Run: headless pygame with SDL's dummy video driver; simulated clock (each Clock.tick advances the game by its frame time, no real sleeping); random seed 0; keys injected as events and as key.get_pressed() state; mouse plan: one left click at the window centre at the start of phase 2, then a move to the lower-right quarter at the start of phase 3; restart key R tapped at the start of phases 3 and 4.
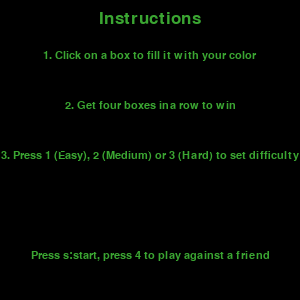
Frame 1 of 4 · flips 1–60 · no input
Frame 2 of 4 · flips 61–180 · clicked the window centre · tapped SPACE, RETURN · held RIGHT (→), D · screen unchanged from frame 1, image omitted
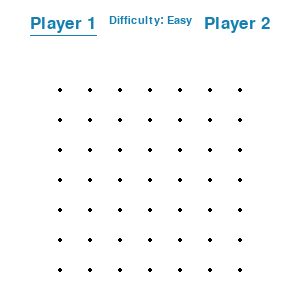
Frame 3 of 4 · flips 181–300 · moved the mouse to the lower-right quarter · tapped R · held DOWN (↓), S
Frame 4 of 4 · flips 301–420 · tapped R · held LEFT (←), A, UP (↑), W · screen unchanged from frame 3, image omitted

The pygame program that drew these frames:

import pygame
import random

SCREEN = WIDTH, HEIGHT = 300, 300
CELLSIZE = 30
PADDING = 30
ROWS = COLS = (WIDTH - 4*PADDING) // CELLSIZE
print(ROWS, COLS)

pygame.init()
win = pygame.display.set_mode(SCREEN)

WHITE = (255,255,255)
RED = (179, 39, 29)
YELLOW = (252,180,0)
ORANGE = (235, 95, 40)
GREEN = (59, 166, 50)
BLUE = (21, 127, 176)
GREY = (166, 163, 162)
BLACK = (0,0,0)

smallfont = pygame.font.SysFont('cursive', 16)
font = pygame.font.SysFont('cursive', 25)

class Cell:
    def __init__(self, r, c):
        self.r = r
        self.c = c
        self.index = self.r * ROWS + self.c

        self.rect = pygame.Rect((c*CELLSIZE + 2*PADDING, r*CELLSIZE + 3*PADDING, CELLSIZE, CELLSIZE))

        self.winner = None
    
    def count_connected_cells(self, dr, dc, player, cells):
        r, c = self.r + dr, self.c + dc
        count = 0
        while 0 <= r < ROWS and 0 <= c < COLS:
            cell = cells[r * ROWS + c]
            if cell.winner == player:
                count += 1
                r += dr
                c += dc
            else:
                break
        return count

    def checkwin(self, winner):
        if not self.winner:
            self.winner = winner
            if winner == '1':
                self.color = BLUE
            else:
                self.color = RED
            self.text = font.render(self.winner, True, WHITE)
                
            return 1
        return 0

    def update(self, win):
        if self.winner:
            pygame.draw.rect(win, self.color, self.rect)
            win.blit(self.text, (self.rect.centerx-5, self.rect.centery-7))

def wincondition(cells):
        #Check horizontally
        for r in range(ROWS):
            for c in range(COLS-3):
                current_player = cells[r * ROWS + c].winner
                if current_player:
                    if all(cells[r * ROWS + c + i].winner == current_player for i in range(4)):
                        return True, current_player
        #Check vertically
        for r in range(ROWS-3):
            for c in range(COLS):
                current_player = cells[r * ROWS + c].winner
                if current_player:
                    if all(cells[(r + i) * ROWS + c].winner == current_player for i in range(4)):
                        return True, current_player
        #Check diagonally
        for r in range(ROWS-3):
            for c in range(COLS-3):
                current_player = cells[r * ROWS + c].winner
                if current_player:
                    if all(cells[(r + i) * ROWS + c + i].winner == current_player for i in range(4)):
                        return True, current_player
        # Check diagonally (top-right to bottom-left)
        for r in range(ROWS - 3):
            for c in range(3, COLS):
                current_player = cells[r * ROWS + c].winner
                if current_player:
                    if all(cells[(r + i) * ROWS + c - i].winner == current_player for i in range(4)):
                        return True, current_player

def heuristic(cells):
    # Check horizontally
    score = 0
    for r in range(ROWS):
        for c in range(COLS-3):
            count_player1 = cells[r * ROWS + c].count_connected_cells(0, 1, '1', cells)
            count_player2 = cells[r * ROWS + c].count_connected_cells(0, 1, '2', cells)
            score += (count_player2 - count_player1)

    # Check vertically
    for r in range(ROWS-3):
        for c in range(COLS):
            count_player1 = cells[r * ROWS + c].count_connected_cells(1, 0, '1', cells)
            count_player2 = cells[r * ROWS + c].count_connected_cells(1, 0, '2', cells)
            score += (count_player2 - count_player1)

    # Check diagonally (top-left to bottom-right)
    for r in range(ROWS-3):
        for c in range(COLS-3):
            count_player1 = cells[r * ROWS + c].count_connected_cells(1, 1, '1', cells)
            count_player2 = cells[r * ROWS + c].count_connected_cells(1, 1, '2', cells)
            score += (count_player2 - count_player1)

    # Check diagonally (top-right to bottom-left)
    for r in range(ROWS-3):
        for c in range(3, COLS):
            count_player1 = cells[r * ROWS + c].count_connected_cells(1, -1, '1', cells)
            count_player2 = cells[r * ROWS + c].count_connected_cells(1, -1, '2', cells)
            score += (count_player2 - count_player1)

    return score

def minimax_alpha_beta(cells, depth, alpha, beta, is_maximizing, max_depth):
    if wincondition(cells):
        if wincondition(cells)[1] == '2':  # If the computer wins
            return 1
        elif wincondition(cells)[1] == '1':  # If the human wins
            return -1
    elif not any(cell.winner is None for cell in cells):  # If the board is full
        return 0
    elif depth == max_depth:  # If the depth limit has been reached
        return heuristic(cells)  # Estimate the score of the game state

    if is_maximizing:
        best_score = -float('inf')
        for cell in cells:
            if cell.winner is None:
                cell.winner = '2'
                score = minimax_alpha_beta(cells, depth + 1, alpha, beta, False, max_depth)
                cell.winner = None
                best_score = max(score, best_score)
                alpha = max(alpha, best_score)
                if beta <= alpha:
                    break
        return best_score
    else:
        best_score = float('inf')
        for cell in cells:
            if cell.winner is None:
                cell.winner = '1'
                score = minimax_alpha_beta(cells, depth + 1, alpha, beta, True, max_depth)
                cell.winner = None
                best_score = min(score, best_score)
                beta = min(beta, best_score)
                if beta <= alpha:
                    break
        return best_score

def computer_move():
    global ccell, next_turn, turn, player, gameover

    if gameover:  # Check if the game is already over
        return

    best_score = -float('inf')
    best_move = None

    for cell in cells:
        if cell.winner is None:
            cell.winner = player
            if wincondition(cells):  # Check if the human's move resulted in a win
                gameover = wincondition(cells)
                return
            score = minimax_alpha_beta(cells, 0, -float('inf'), float('inf'), False, max_depth)  # Variable depth depending on user input
            cell.winner = None
            if score > best_score:
                best_score = score
                best_move = cell

    if best_move:
        if best_move.checkwin(player):
            next_turn = True

        # Switch to the next player
        turn = (turn + 1) % 2
        player = players[turn]
        next_turn = False

def create_cells():
    cells = []
    for r in range(ROWS):
        for c in range (COLS):
            cell = Cell(r, c)
            cells.append(cell)
    return cells

def reset_cells():
    pos = None
    ccell = None
    return pos, ccell

def reset_turn():
    turn = 0
    players = ['1', '2']
    is_human = [True, False]  # Indicates whether each player is human or computer
    player = players[turn]
    next_turn = False
    difficulty = 'Easy'
    max_depth = 0
    return turn, players, player, next_turn, is_human, difficulty, max_depth

start = False
gameover = False
vs_computer = True
cells = create_cells()
pos, ccell = reset_cells()
turn, players, player, next_turn, is_human, difficulty, max_depth = reset_turn()

running = True
while running:

    # Key presses and screen colour
    win.fill(WHITE)
    for event in pygame.event.get():
        if event.type == pygame.QUIT:
            running = False

        if event.type == pygame.MOUSEBUTTONDOWN:
            pos = event.pos

        if event.type == pygame.MOUSEBUTTONUP:
            pos = None

        if event.type == pygame.KEYDOWN:
            if event.key == pygame.K_q or event.key == pygame.K_ESCAPE:
                running = False
            
            if event.key == pygame.K_r or event.key == pygame.K_s:
                start = True
                gameover = False
                cells = create_cells()
                pos, ccell = reset_cells()
                turn, players, player, next_turn, is_human, difficulty, max_depth = reset_turn()

            if event.key == pygame.K_1:
                max_depth = 0
                difficulty = 'Easy'
                vs_computer = True
            elif event.key == pygame.K_2:
                max_depth = 1
                vs_computer = True
                difficulty = 'Medium'
            elif event.key == pygame.K_3:
                max_depth = 2
                vs_computer = True
                difficulty = 'Hard'
            elif event.key == pygame.K_4:
                max_depth = 0
                vs_computer = False
                difficulty = '2 Player'
    
    # Start screen
    if not start and not gameover:
        rect = pygame.Rect((0, 0, WIDTH, HEIGHT))
        pygame.draw.rect(win, BLACK, rect)

        begin = font.render('Instructions', True, GREEN)
        win.blit(begin, (rect.centerx-begin.get_width()//2, rect.y+10))

        step1 = '1. Click on a box to fill it with your color'
        step1img = smallfont.render(step1, True, GREEN)
        win.blit(step1img, (rect.centerx-step1img.get_width()//2, rect.centery-100))

        step2 = '2. Get four boxes ina row to win'
        step2img = smallfont.render(step2, True, GREEN)
        win.blit(step2img, (rect.centerx-step2img.get_width()//2, rect.centery-50))

        step3 = '3. Press 1 (Easy), 2 (Medium) or 3 (Hard) to set difficulty'
        step3img = smallfont.render(step3, True, GREEN)
        win.blit(step3img, (rect.centerx-step3img.get_width()//2, rect.centery))

        msg1 = 'Press s:start, press 4 to play against a friend'
        msg1img = smallfont.render(msg1, True, GREEN)
        win.blit(msg1img, (rect.centerx-msg1img.get_width()//2, rect.centery+100))

    for r in range(ROWS+1):
        for c in range(COLS+1):
            pygame.draw.circle(win, BLACK, (c*CELLSIZE + 2*PADDING, r*CELLSIZE + 3*PADDING), 2)
    
    for cell in cells:
        if not gameover:
            cell.update(win)
            if pos and cell.rect.collidepoint(pos):
                ccell = cell

    if vs_computer:

        if ccell and not gameover:
            index = ccell.index

            if ccell.checkwin(player):
                next_turn = True

            if next_turn:
                if is_human[turn]:  # Check if the current player is human
                    turn = (turn + 1) % 2
                    player = players[turn]
                    next_turn = False

        # Computer's turn (Player 2)
        if not is_human[turn] and not next_turn and not gameover:
            computer_move()

    else:
        if ccell and not gameover:
            if ccell.checkwin(player):
                next_turn = True

            if next_turn:
                turn = (turn + 1) % 2
                player = players[turn]
                next_turn = False
        
    p1img = font.render('Player 1', True, BLUE)
    p1rect = p1img.get_rect()
    p1rect.x, p1rect.y = PADDING, 15

    p2img = font.render('Player 2', True, BLUE)
    p2rect = p2img.get_rect()
    p2rect.right, p2rect.y = WIDTH-PADDING, 15
    
    diffimg = smallfont.render(f'Difficulty: {difficulty}', True, BLUE)
    diffrect = diffimg.get_rect()
    diffrect.centerx, diffrect.y = WIDTH//2, 15

    if start:
        win.blit(p1img, p1rect)
        win.blit(p2img, p2rect)
        win.blit(diffimg, diffrect)
        if player == '1':
            pygame.draw.line(win, BLUE, (p1rect.x, p1rect.bottom+2),
                                (p1rect.right, p1rect.bottom+2), 1)
        else:
            pygame.draw.line(win, BLUE, (p2rect.x, p2rect.bottom+2),
                                (p2rect.right, p2rect.bottom+2), 1)

    if wincondition(cells):
        gameover = wincondition(cells)

    if gameover:
        rect = pygame.Rect((50, 100, WIDTH-100, HEIGHT-200))
        pygame.draw.rect(win, BLACK, rect)
        pygame.draw.rect(win, RED, rect, 2)

        over = font.render('Game Over', True, WHITE)
        win.blit(over, (rect.centerx-over.get_width()//2, rect.y+10))

        winner_img = font.render(f'Player {gameover[1]} Won', True, BLUE)
        win.blit(winner_img, (rect.centerx-winner_img.get_width()//2, rect.centery-10))

        msg = 'Press r:restart, q:quit'
        msgimg = font.render(msg, True, RED)
        win.blit(msgimg, (rect.centerx-msgimg.get_width()//2, rect.centery+20))

    pygame.display.update()

pygame.quit()
